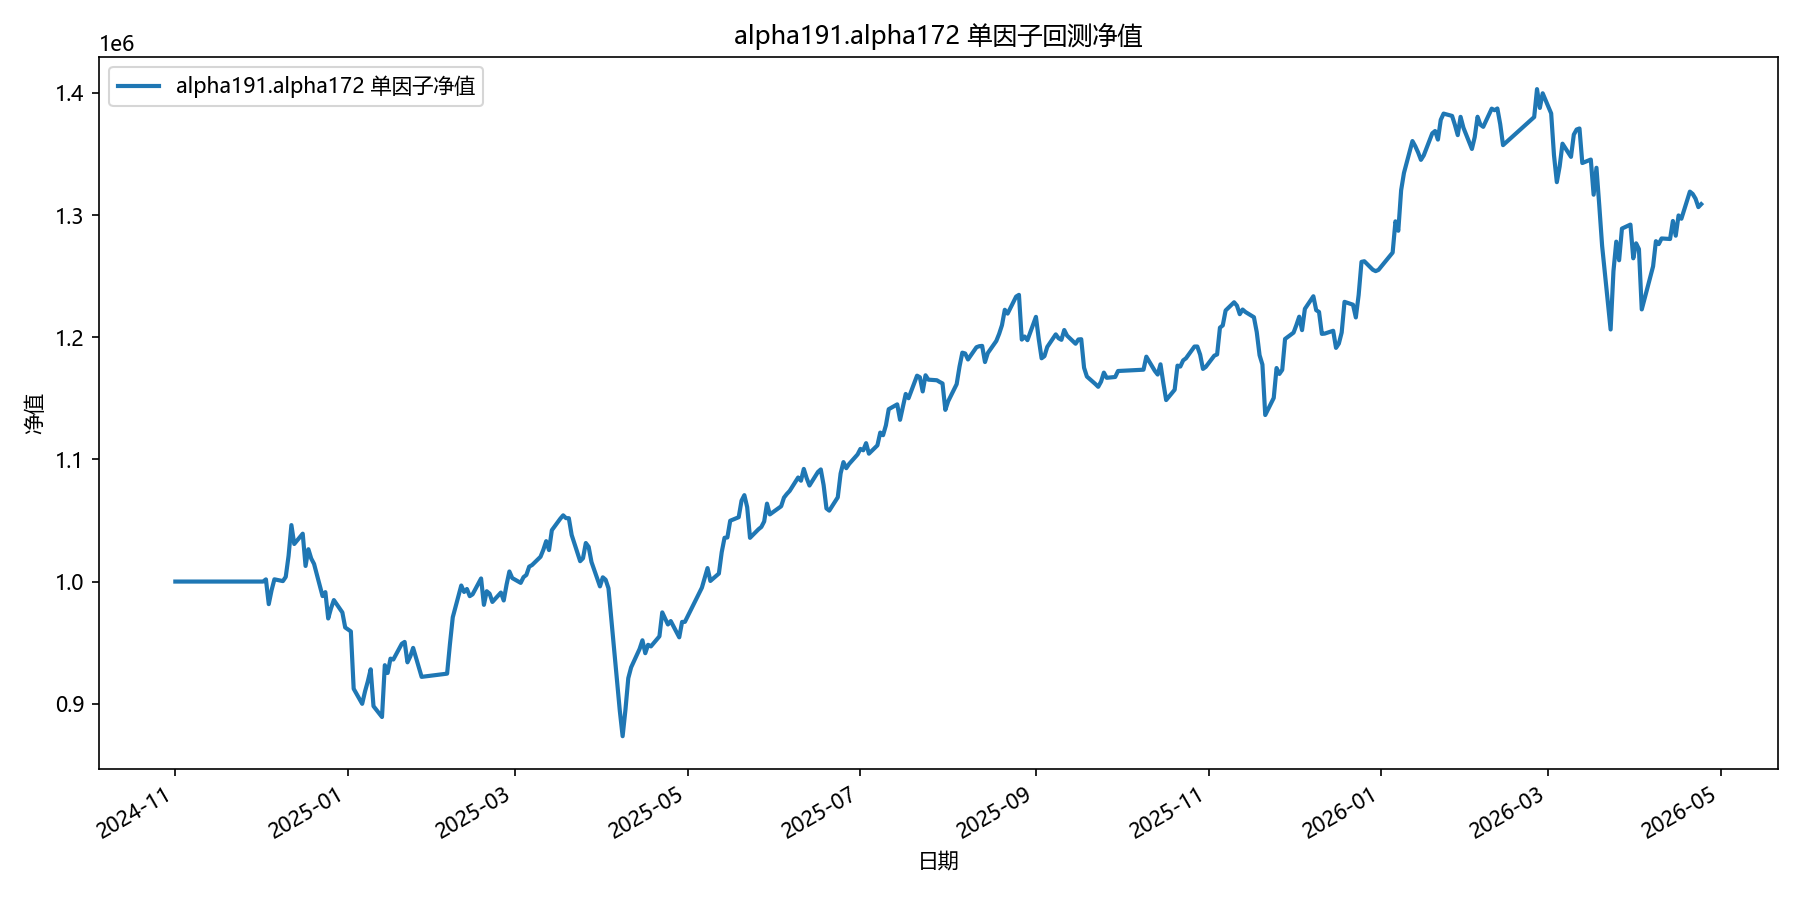

Values plotted in this chart, from the file beside it:
date, equity
2024-11-01, 1000000
2024-11-04, 1000000
2024-11-05, 1000000
2024-11-06, 1000000
2024-11-07, 1000000
2024-11-08, 1000000
2024-11-11, 1000000
2024-11-12, 1000000
2024-11-13, 1000000
2024-11-14, 1000000
2024-11-15, 1000000
2024-11-18, 1000000
2024-11-19, 1000000
2024-11-20, 1000000
2024-11-21, 1000000
2024-11-22, 1000000
2024-11-25, 1000000
2024-11-26, 1000000
2024-11-27, 1000000
2024-11-28, 1000000
2024-11-29, 1000000
2024-12-02, 1000000
2024-12-03, 1001771
2024-12-04, 981527
2024-12-05, 992910
2024-12-06, 1001832
2024-12-09, 1000374
2024-12-10, 1003852
2024-12-11, 1021066
2024-12-12, 1046217
2024-12-13, 1030760
2024-12-16, 1039183
2024-12-17, 1012781
2024-12-18, 1026477
2024-12-19, 1018866
2024-12-20, 1014461
2024-12-23, 988127
2024-12-24, 991352
2024-12-25, 969790
2024-12-26, 978131
2024-12-27, 984830
2024-12-30, 974736
2024-12-31, 962436
2025-01-02, 959180
2025-01-03, 912246
2025-01-06, 899931
2025-01-07, 910018
2025-01-08, 918335
2025-01-09, 928180
2025-01-10, 898009
2025-01-13, 889139
2025-01-14, 931535
2025-01-15, 925160
2025-01-16, 936897
2025-01-17, 936204
2025-01-20, 949094
2025-01-21, 950599
2025-01-22, 933875
2025-01-23, 938746
2025-01-24, 945699
... 299 more rows
